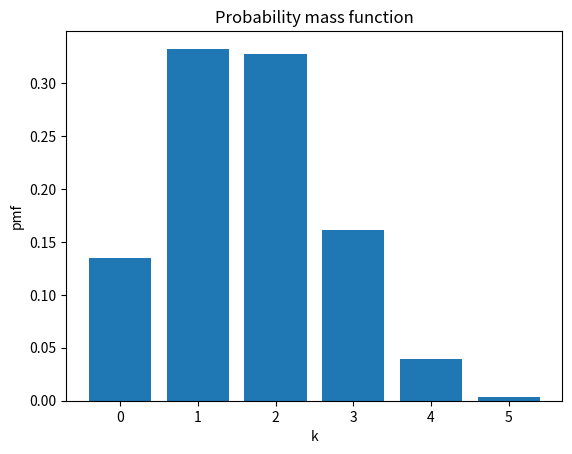

Reproduce this figure in Python.
# ## Exercise 1
# (Random variables, implementation)

# Give an example of a a real phenomenon modelled by the following discrete distributions and plot an illustrative pmf for that phenomenon using `matplotlib` and `scipy.stats` functions:

# 1. binomial;
# -------

# For example: Out of 30 people that eat fast food , only 10 of them are obese. So there's a probability of 0.33 that a person who eats fast food is obese
# We want to find out whats the probability that a person who eats fast food is obese by picking 5 people that eat fast food
# We have n=5 , p=0.33, k=range(n+1)


import matplotlib.pyplot as plt
from scipy.stats import binom 
n = 5
p = 0.33
k=range(n+1)

pmf_X = binom.pmf(k, n, p)

fig, ax = plt.subplots(1, 1)
ax.bar(k, pmf_X)
plt.ylabel("pmf")
plt.xlabel("k")
plt.title("Probability mass function")
plt.show()







